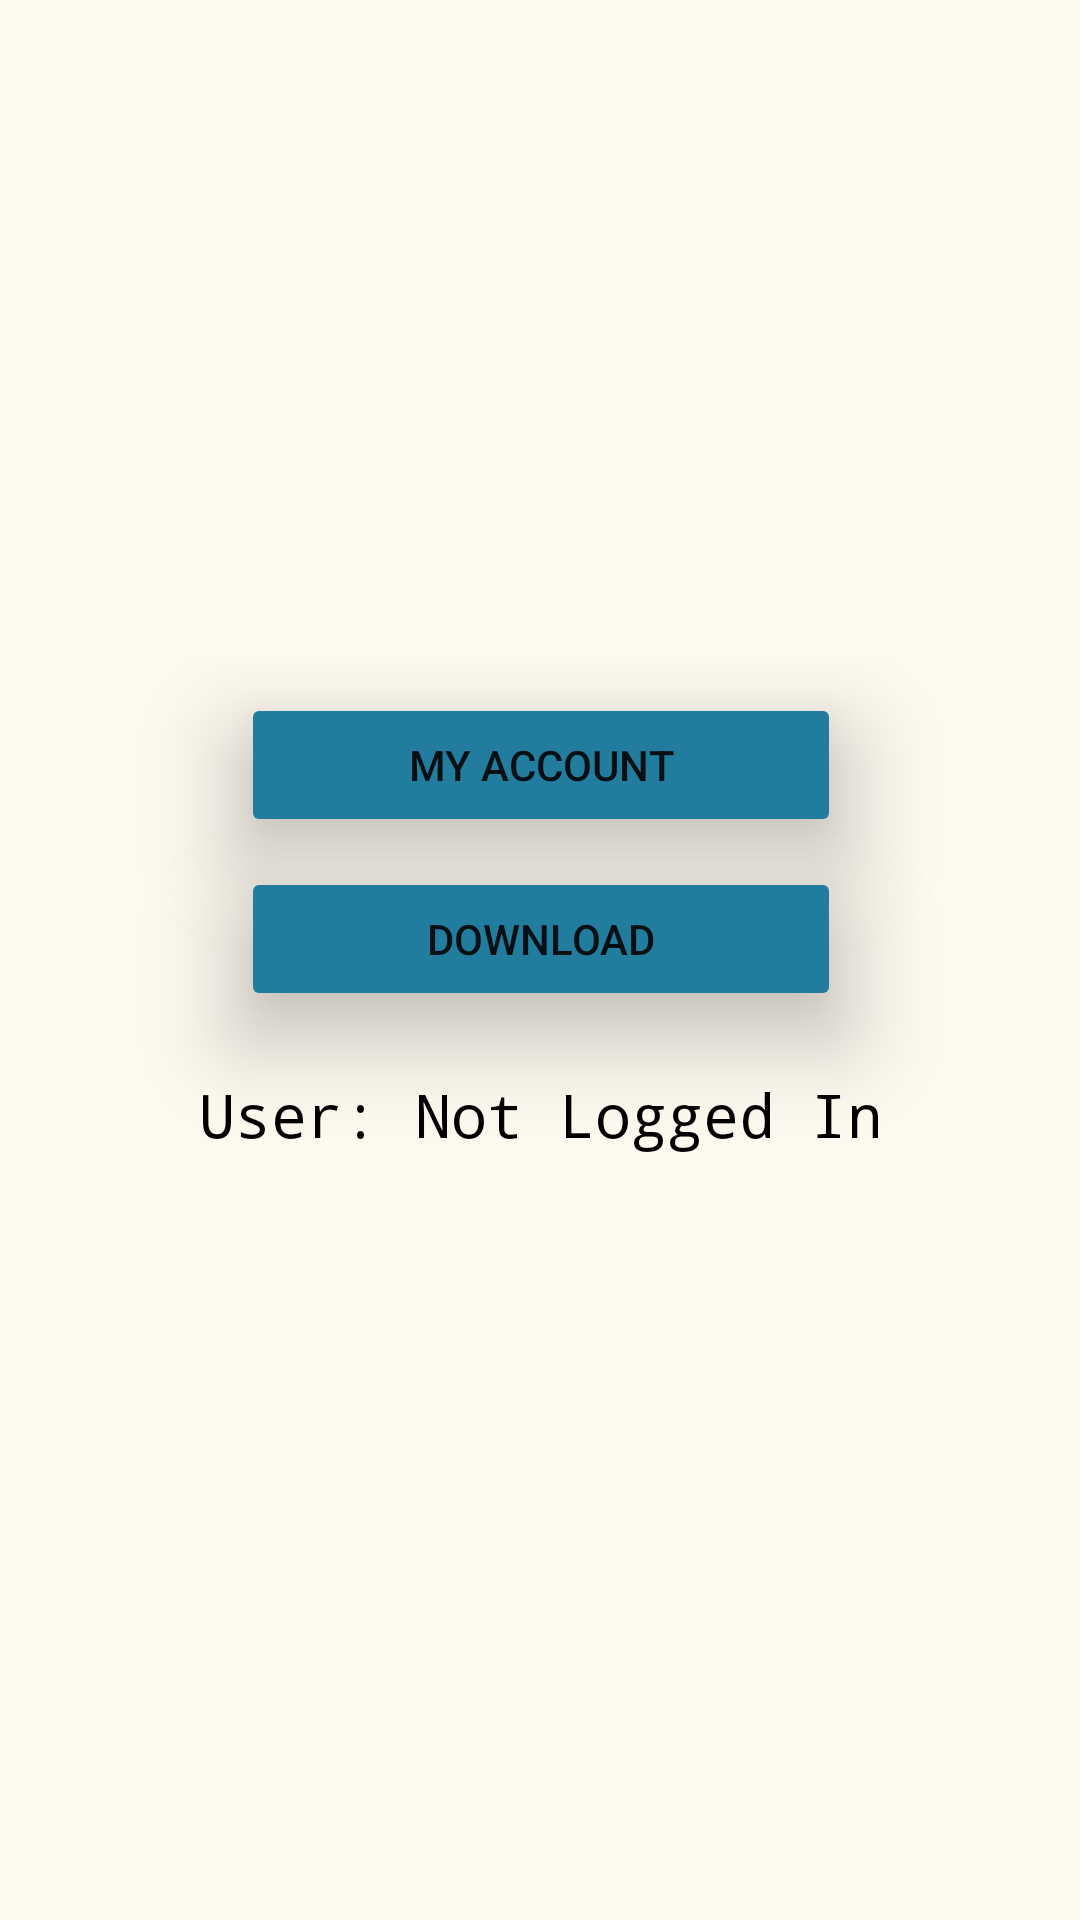

Write the Android layout XML for this screen, with the resource values it uses.
<!-- AndroidManifest.xml: application theme Theme.MyApplication -->
<!-- res/layout/fragment_welcome_screen.xml -->
<?xml version="1.0" encoding="utf-8"?>
<androidx.constraintlayout.widget.ConstraintLayout xmlns:android="http://schemas.android.com/apk/res/android"
    xmlns:app="http://schemas.android.com/apk/res-auto"
    android:layout_width="match_parent"
    android:layout_height="match_parent"
    android:background="@color/floral_white"
    android:id="@+id/fragment_welcome_screen">

    <ImageView
        android:id="@+id/vibester_welcome_logo"
        android:layout_width="190dp"
        android:layout_height="154dp"
        android:layout_marginTop="40dp"
        android:contentDescription="@string/app_logo"
        app:layout_constraintEnd_toEndOf="parent"
        app:layout_constraintStart_toStartOf="parent"
        app:layout_constraintTop_toTopOf="parent"
        app:srcCompat="@drawable/logo" />

    <ScrollView
        android:layout_width="468dp"
        android:layout_height="0dp"
        android:layout_marginTop="27dp"
        app:layout_constraintBottom_toBottomOf="parent"
        app:layout_constraintEnd_toEndOf="parent"
        app:layout_constraintStart_toStartOf="parent"
        app:layout_constraintTop_toBottomOf="@+id/vibester_welcome_logo"
        app:layout_constraintVertical_bias="0.0">

        <LinearLayout
            android:layout_width="match_parent"
            android:layout_height="wrap_content"
            android:gravity="center"
            android:orientation="vertical">

            <Button
                android:id="@+id/welcome_profile"
                android:layout_width="200dp"
                android:layout_height="48dp"
                android:layout_marginTop="10dp"
                android:backgroundTint="@color/cg_blue"
                android:elevation="10dp"
                android:stateListAnimator="@null"
                android:text="@string/welcomeScreen_myAccount"
                android:translationZ="10dp"
                app:icon="@android:drawable/ic_menu_edit" />

            <Button
                android:id="@+id/welcome_download"
                android:layout_width="200dp"
                android:layout_height="48dp"
                android:layout_marginTop="10dp"
                android:backgroundTint="@color/cg_blue"
                android:elevation="10dp"
                android:stateListAnimator="@null"
                android:text="@string/welcomeScreen_download"
                android:translationZ="10dp"
                app:icon="@android:drawable/stat_sys_download" />


            <Space
                android:layout_width="match_parent"
                android:layout_height="21dp" />

            <TextView
                android:id="@+id/user_status"
                android:layout_width="match_parent"
                android:layout_height="wrap_content"
                android:gravity="center"
                android:textColor="@color/black"
                android:fontFamily="monospace"
                android:textSize="20sp"
                android:text="@string/welcome_not_logged_in" />
        </LinearLayout>
    </ScrollView>

</androidx.constraintlayout.widget.ConstraintLayout>
<!-- resources referenced by this layout -->
<resources>
  <color name="black">#FF000000</color>
  <color name="cg_blue">#FF227C9D</color>
  <color name="floral_white">#FFFEF9EF</color>
  <!-- drawable logo: png bitmap (mipmap-hdpi, 2494 bytes) -->
  <string name="app_logo">app_logo</string>
  <string name="welcomeScreen_download">Download</string>
  <string name="welcomeScreen_myAccount">My account</string>
  <string name="welcome_not_logged_in">"User: Not Logged In"</string>
  <style name="Theme.MyApplication" parent="Theme.MaterialComponents.DayNight.DarkActionBar">
          
          <item name="colorPrimary">@color/maximum_yellow_red</item>
          <item name="colorPrimaryVariant">@color/darker_floral_white</item>
          <item name="colorOnPrimary">@color/floral_white</item>
          
          <item name="colorSecondary">@color/cg_blue</item>
          <item name="colorSecondaryVariant">@color/tiffany_blue</item>
          <item name="colorOnSecondary">@color/white</item>
          
          <item name="android:statusBarColor" tools:targetApi="l">@color/floral_white</item>
      </style>
  <color name="maximum_yellow_red">#FFFFCB77</color>
  <color name="darker_floral_white">#FFFDF0D7</color>
  <color name="tiffany_blue">#FF17c3b2</color>
  <color name="white">#FFFFFFFF</color>
</resources>
